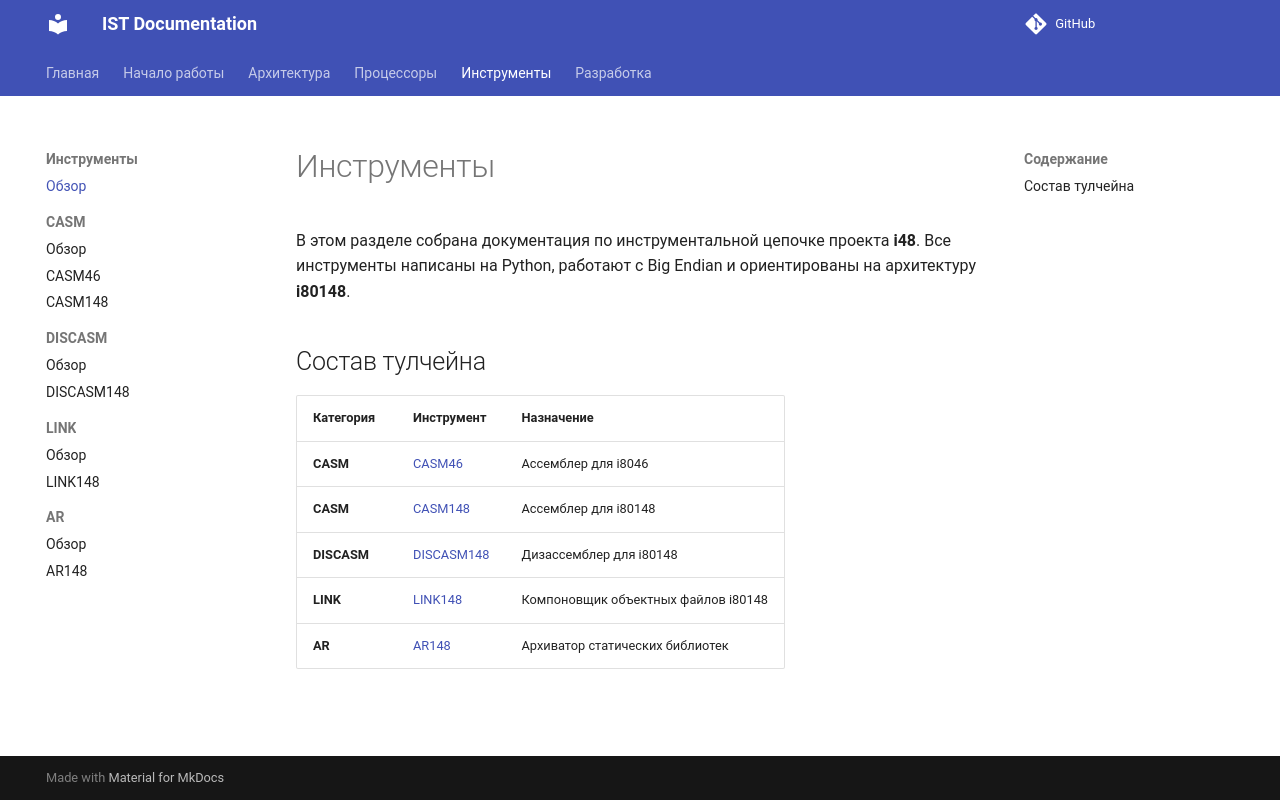

repository: TheCawa/IST · page: tools/index.html · generator: mkdocs

# Инструменты

В этом разделе собрана документация по инструментальной цепочке проекта **i48**. Все инструменты написаны на Python, работают с Big Endian и ориентированы на архитектуру **i80148**.

## Состав тулчейна

| Категория | Инструмент | Назначение |
|-----------|------------|------------|
| **CASM** | [CASM46](casm/casm46.md) | Ассемблер для i8046 |
| **CASM** | [CASM148](casm/casm148.md) | Ассемблер для i80148 |
| **DISCASM** | [DISCASM148](discasm/discasm148.md) | Дизассемблер для i80148 |
| **LINK** | [LINK148](link/link148.md) | Компоновщик объектных файлов i80148 |
| **AR** | [AR148](ar/ar148.md) | Архиватор статических библиотек |
